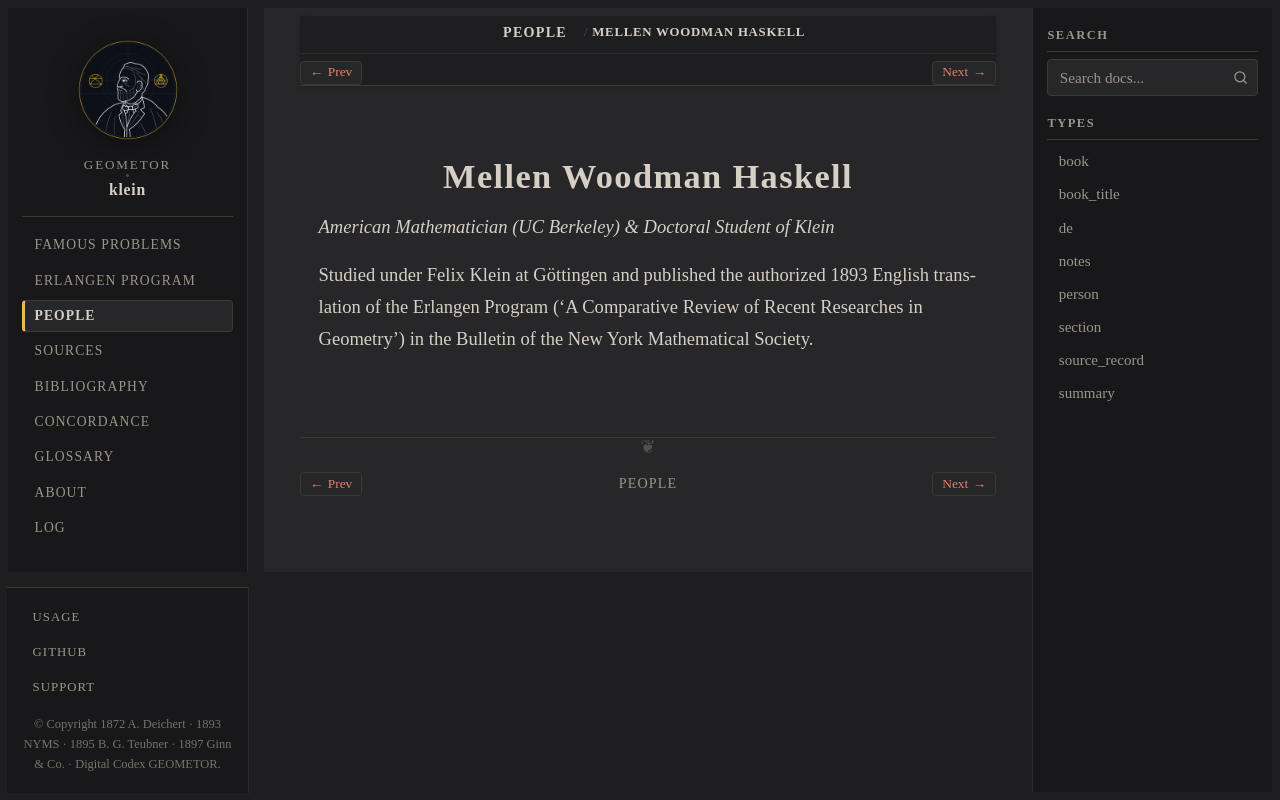

repository: geometor/klein · page: people/haskell.html · generator: sphinx

:type: person
:death_year: 1948
:death_label: 1948
:lifespan: 1863 – 1948
:excerpt: American Mathematician (UC Berkeley) & Doctoral Student of Klein

.. _person-haskell:

Mellen Woodman Haskell
======================

*American Mathematician (UC Berkeley) & Doctoral Student of Klein*

Studied under Felix Klein at Göttingen and published the authorized 1893 English translation of the Erlangen Program ('A Comparative Review of Recent Researches in Geometry') in the Bulletin of the New York Mathematical Society.
